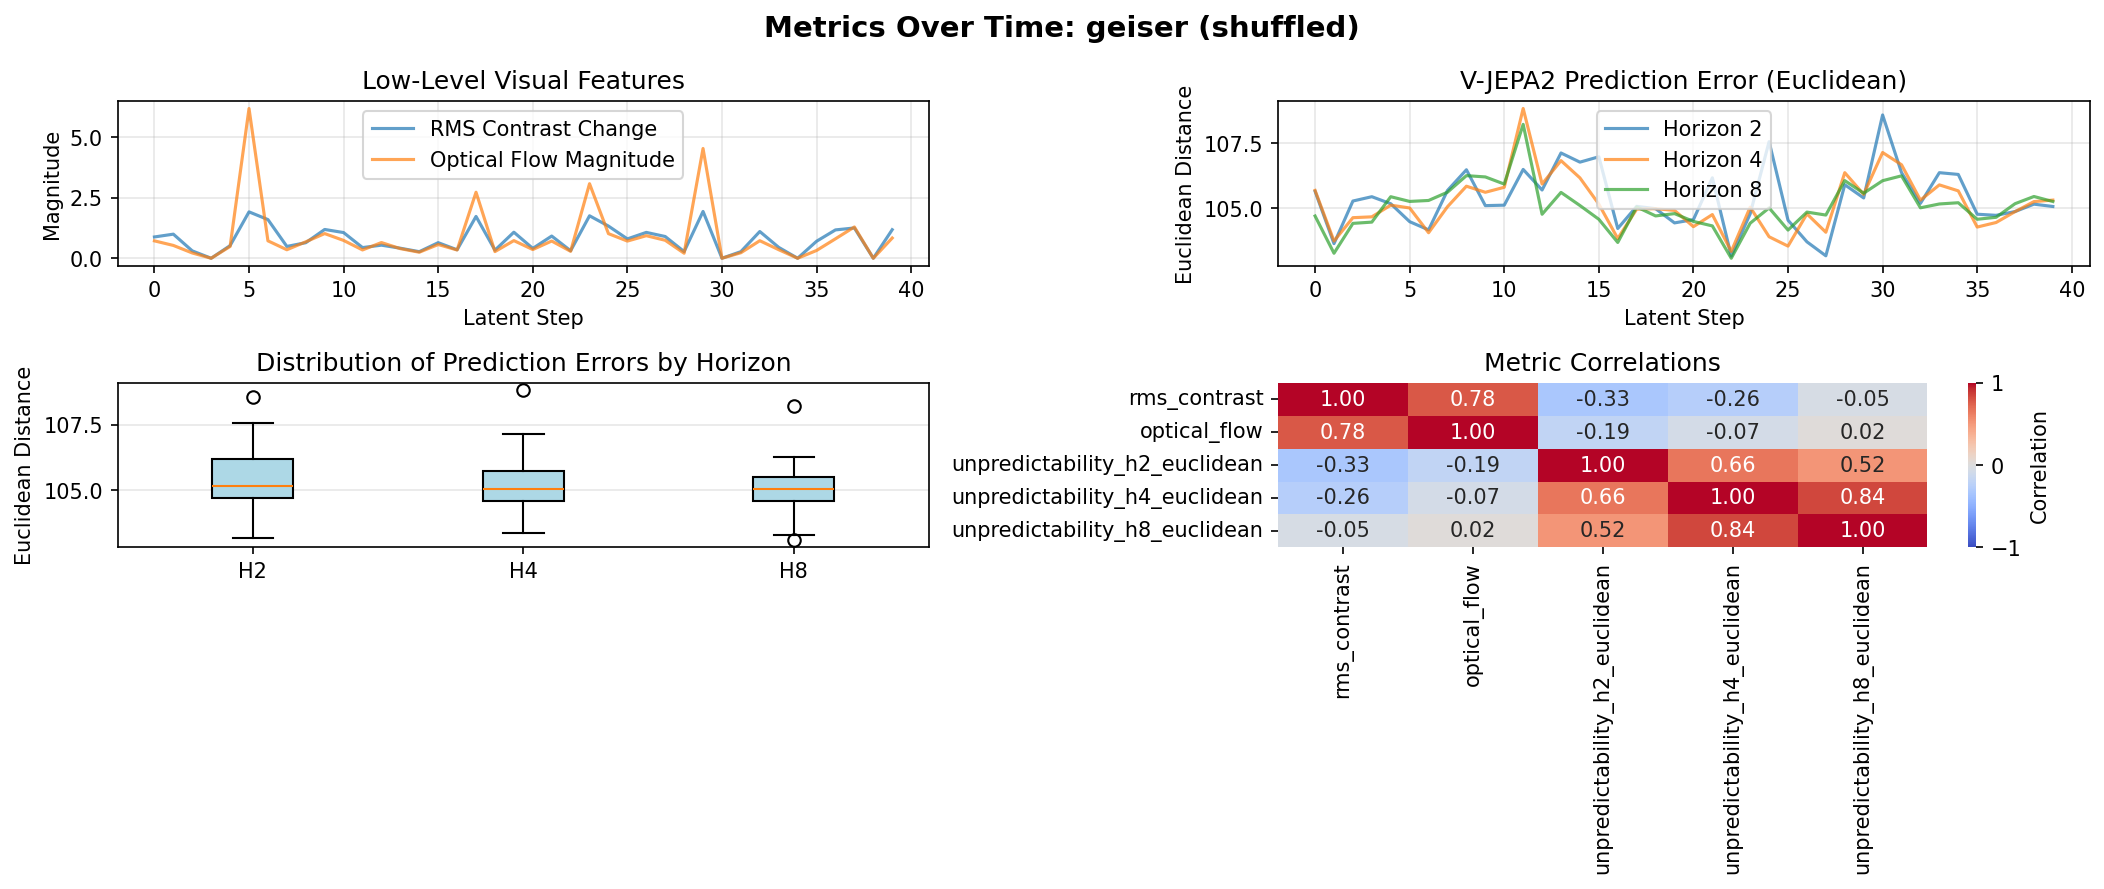

Source data for this figure (header and first rows):
latent_step, raw_frame_idx, rms_contrast, optical_flow, unpredictability_h2_euclidean, unpredictability_h4_euclidean, unpredictability_h8_euclidean
0, 0, 0.8816, 0.7202, 105.7, 105.7, 104.7
1, 4, 0.9976, 0.5311, 103.7, 103.8, 103.3
2, 8, 0.3054, 0.2191, 105.3, 104.6, 104.4
3, 12, 0.0, 0.0003432, 105.5, 104.7, 104.5
4, 16, 0.5237, 0.4887, 105.2, 105.1, 105.5
5, 20, 1.92, 6.198, 104.5, 105, 105.3
6, 24, 1.601, 0.7215, 104.2, 104.1, 105.3
7, 28, 0.4898, 0.352, 105.7, 105.1, 105.6
8, 32, 0.6438, 0.6809, 106.5, 105.9, 106.3
9, 36, 1.192, 1.021, 105.1, 105.6, 106.2
10, 40, 1.063, 0.7376, 105.1, 105.8, 105.9
11, 44, 0.4421, 0.3444, 106.5, 108.8, 108.2
12, 48, 0.5418, 0.65, 105.7, 105.9, 104.8
13, 52, 0.4157, 0.3977, 107.1, 106.8, 105.6
14, 56, 0.2729, 0.2493, 106.8, 106.2, 105.1
15, 60, 0.6456, 0.5684, 107, 105.2, 104.6
16, 64, 0.3504, 0.3423, 104.2, 103.8, 103.7
17, 68, 1.731, 2.732, 105.1, 105, 105.1
18, 72, 0.3346, 0.2759, 105, 105, 104.7
19, 76, 1.078, 0.7306, 104.4, 104.9, 104.8
20, 80, 0.4082, 0.3608, 104.6, 104.3, 104.5
21, 84, 0.9192, 0.7125, 106.2, 104.8, 104.3
22, 88, 0.3105, 0.2874, 103.2, 103.4, 103.1
23, 92, 1.758, 3.086, 104.8, 105.1, 104.4
24, 96, 1.332, 1.019, 107.6, 103.9, 105
25, 100, 0.8011, 0.7111, 104.6, 103.6, 104.2
26, 104, 1.071, 0.9335, 103.7, 104.8, 104.9
27, 108, 0.9005, 0.7442, 103.2, 104.1, 104.7
28, 112, 0.2754, 0.2075, 105.9, 106.4, 106.1
29, 116, 1.938, 4.543, 105.4, 105.5, 105.6
30, 120, 0.0, 0.0002515, 108.6, 107.1, 106.1
31, 124, 0.2741, 0.2282, 106.4, 106.7, 106.3
32, 128, 1.107, 0.7262, 105.2, 105.3, 105
33, 132, 0.4507, 0.3545, 106.4, 105.9, 105.2
34, 136, 0.0, 0.0003125, 106.3, 105.7, 105.2
35, 140, 0.7031, 0.3218, 104.8, 104.3, 104.6
36, 144, 1.174, 0.8051, 104.7, 104.5, 104.7
37, 148, 1.254, 1.295, 104.9, 104.9, 105.2
38, 152, 0.0, 0.0002046, 105.2, 105.3, 105.5
39, 156, 1.182, 0.8369, 105.1, 105.3, 105.3
